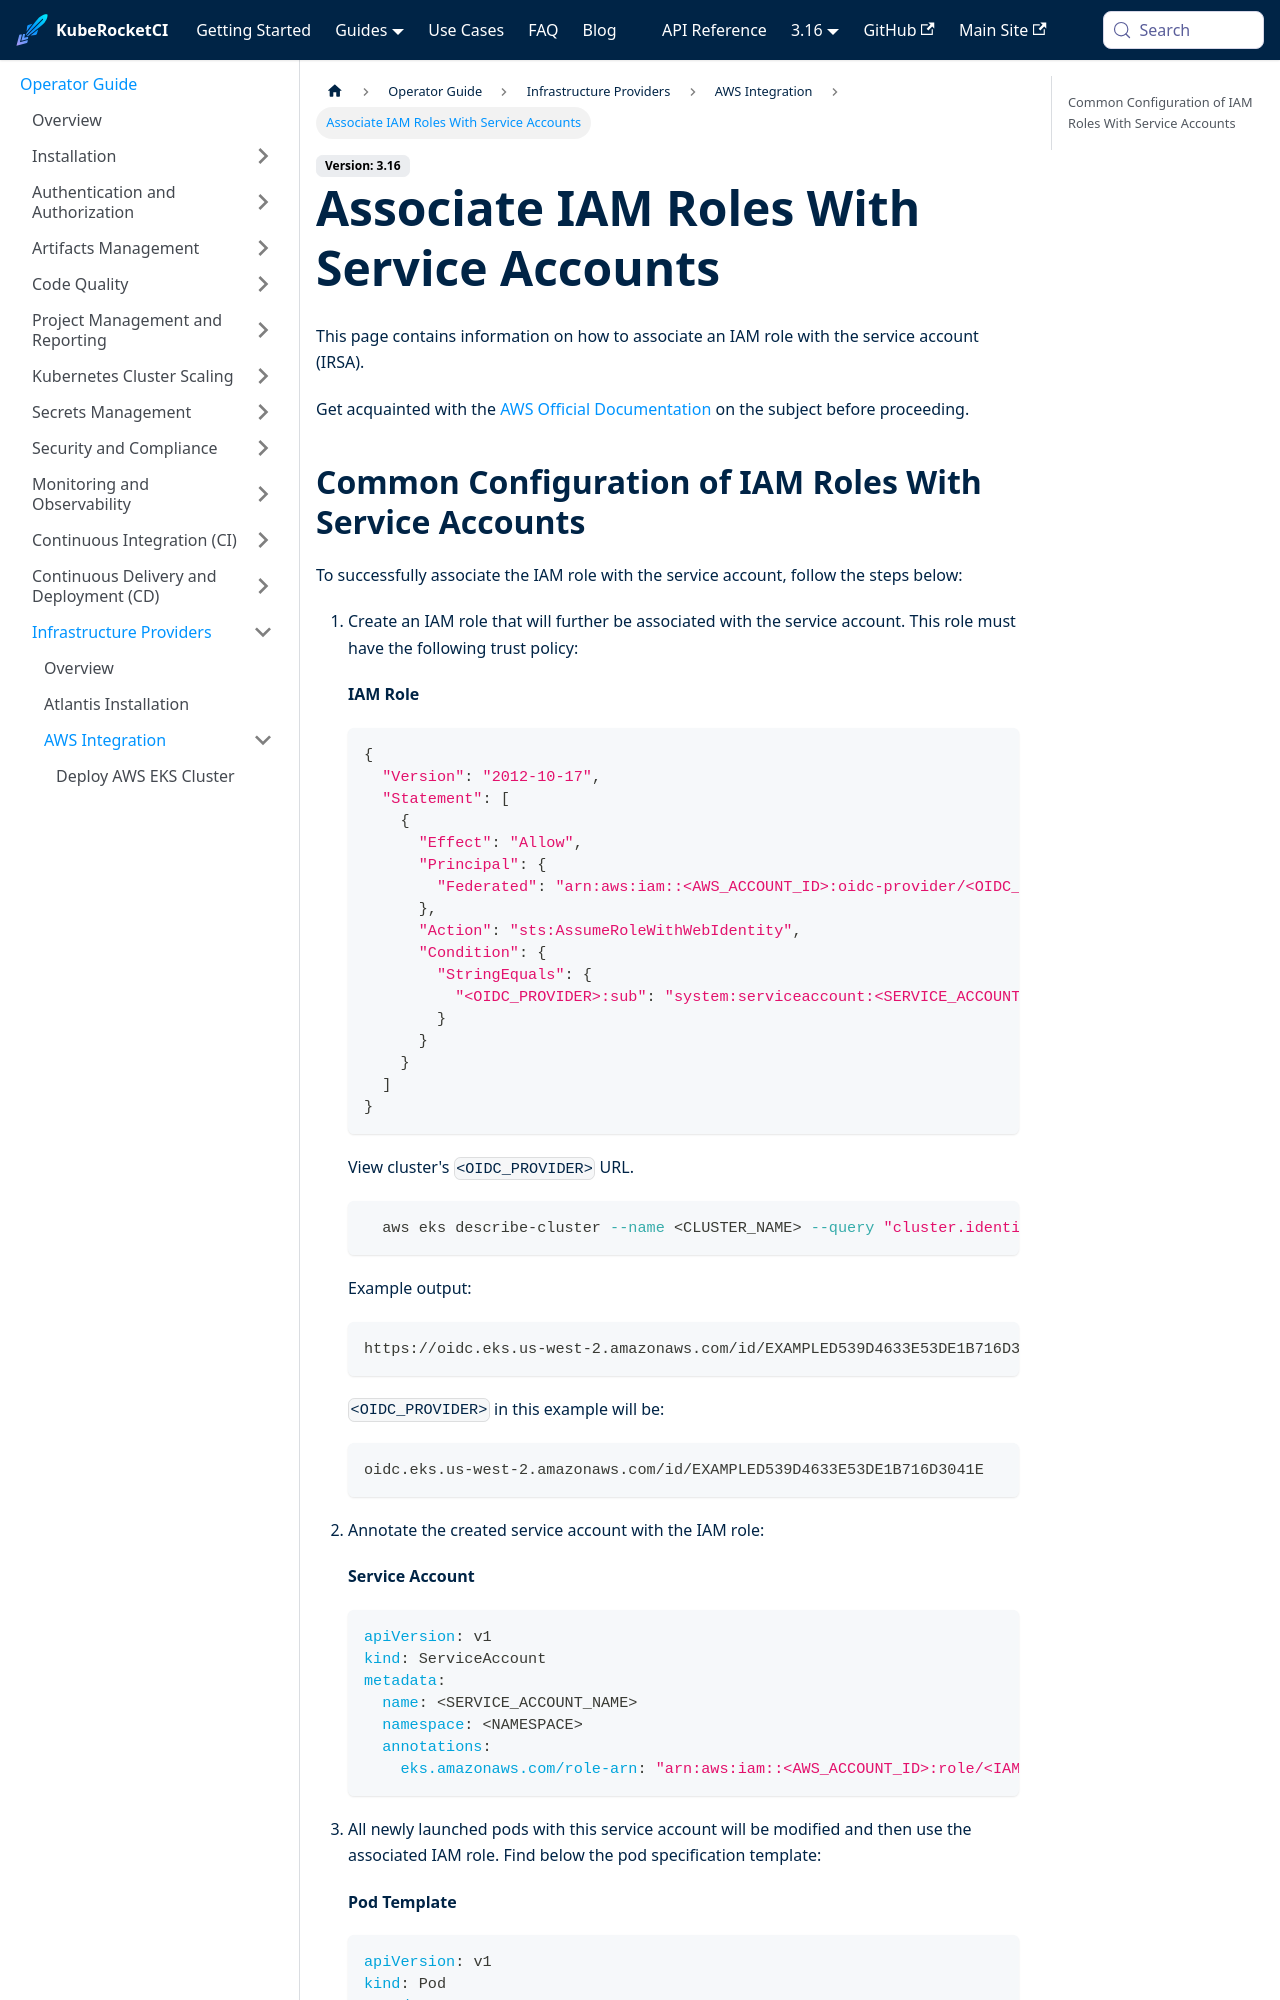

repository: KubeRocketCI/docs · page: docs/operator-guide/infrastructure-providers/aws/enable-irsa.html · generator: docusaurus

---

title: "Associate IAM Roles With Service Accounts"
description: "Step-by-step guide on associating IAM roles with Kubernetes service accounts in AWS EKS, including IAM role creation, pod identity webhook setup, and service account annotation."
sidebar_label: "Associate IAM Roles With Service Accounts"

---
<!-- markdownlint-disable MD025 -->

# Associate IAM Roles With Service Accounts

<head>
  <link rel="canonical" href="https://docs.kuberocketci.io/docs/operator-guide/infrastructure-providers/aws/enable-irsa" />
</head>

This page contains information on how to associate an IAM role with the service account (IRSA).

Get acquainted with the [AWS Official Documentation](https://docs.aws.amazon.com/eks/latest/userguide/iam-roles-for-service-accounts-technical-overview.html) on the subject before proceeding.
